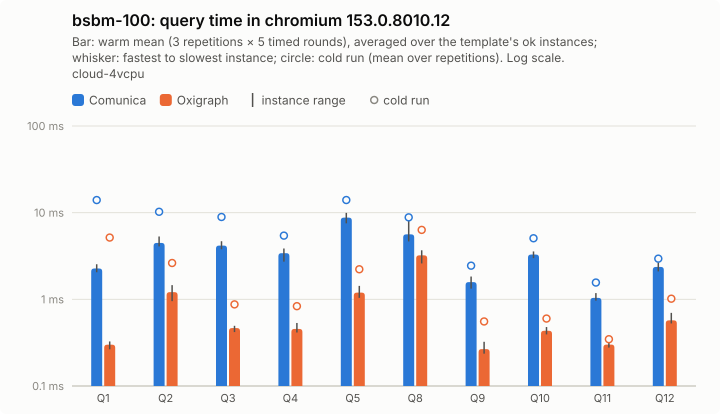

Source data for this figure (header and first rows):
query; comunica-mean; comunica-minus; comunica-plus; comunica-cold-mean; comunica-cold-minus; comunica-cold-plus; comunica-ok; oxigraph-mean; oxigraph-minus; oxigraph-plus; oxigraph-cold-mean; oxigraph-cold-minus; oxigraph-cold-plus; oxigraph-ok
Q1; 2.27; 0.22; 0.27; 13.98; 8.18; 23.4; 5; 0.3; 0.03; 0.03; 5.16; 4.75; 15.99; 5
Q2; 4.48; 0.4; 0.84; 10.24; 2.27; 4.33; 5; 1.21; 0.26; 0.25; 2.63; 0.69; 0.58; 5
Q3; 4.17; 0.39; 0.51; 8.91; 3.77; 6.59; 5; 0.47; 0.05; 0.03; 0.87; 0.23; 0.38; 5
Q4; 3.41; 0.69; 0.45; 5.43; 1.37; 1.97; 5; 0.46; 0.04; 0.08; 0.83; 0.25; 0.76; 5
Q5; 8.77; 1.24; 1.18; 13.99; 1.98; 4.16; 5; 1.2; 0.15; 0.23; 2.22; 0.83; 0.82; 5
Q8; 5.62; 0.96; 2.48; 8.83; 2.29; 2.99; 5; 3.22; 0.62; 0.46; 6.33; 2.97; 2.62; 5
Q9; 1.58; 0.25; 0.25; 2.45; 0.76; 2.16; 5; 0.27; 0.03; 0.06; 0.56; 0.3; 0.61; 5
Q10; 3.28; 0.3; 0.28; 5.07; 1.26; 4; 5; 0.43; 0.04; 0.05; 0.6; 0.2; 0.39; 5
Q11; 1.04; 0.07; 0.14; 1.56; 0.39; 0.64; 5; 0.3; 0.02; 0.06; 0.35; 0.04; 0.05; 5
Q12; 2.37; 0.27; 0.31; 2.95; 0.28; 0.2; 5; 0.57; 0.05; 0.13; 1.02; 0.4; 1.27; 5
